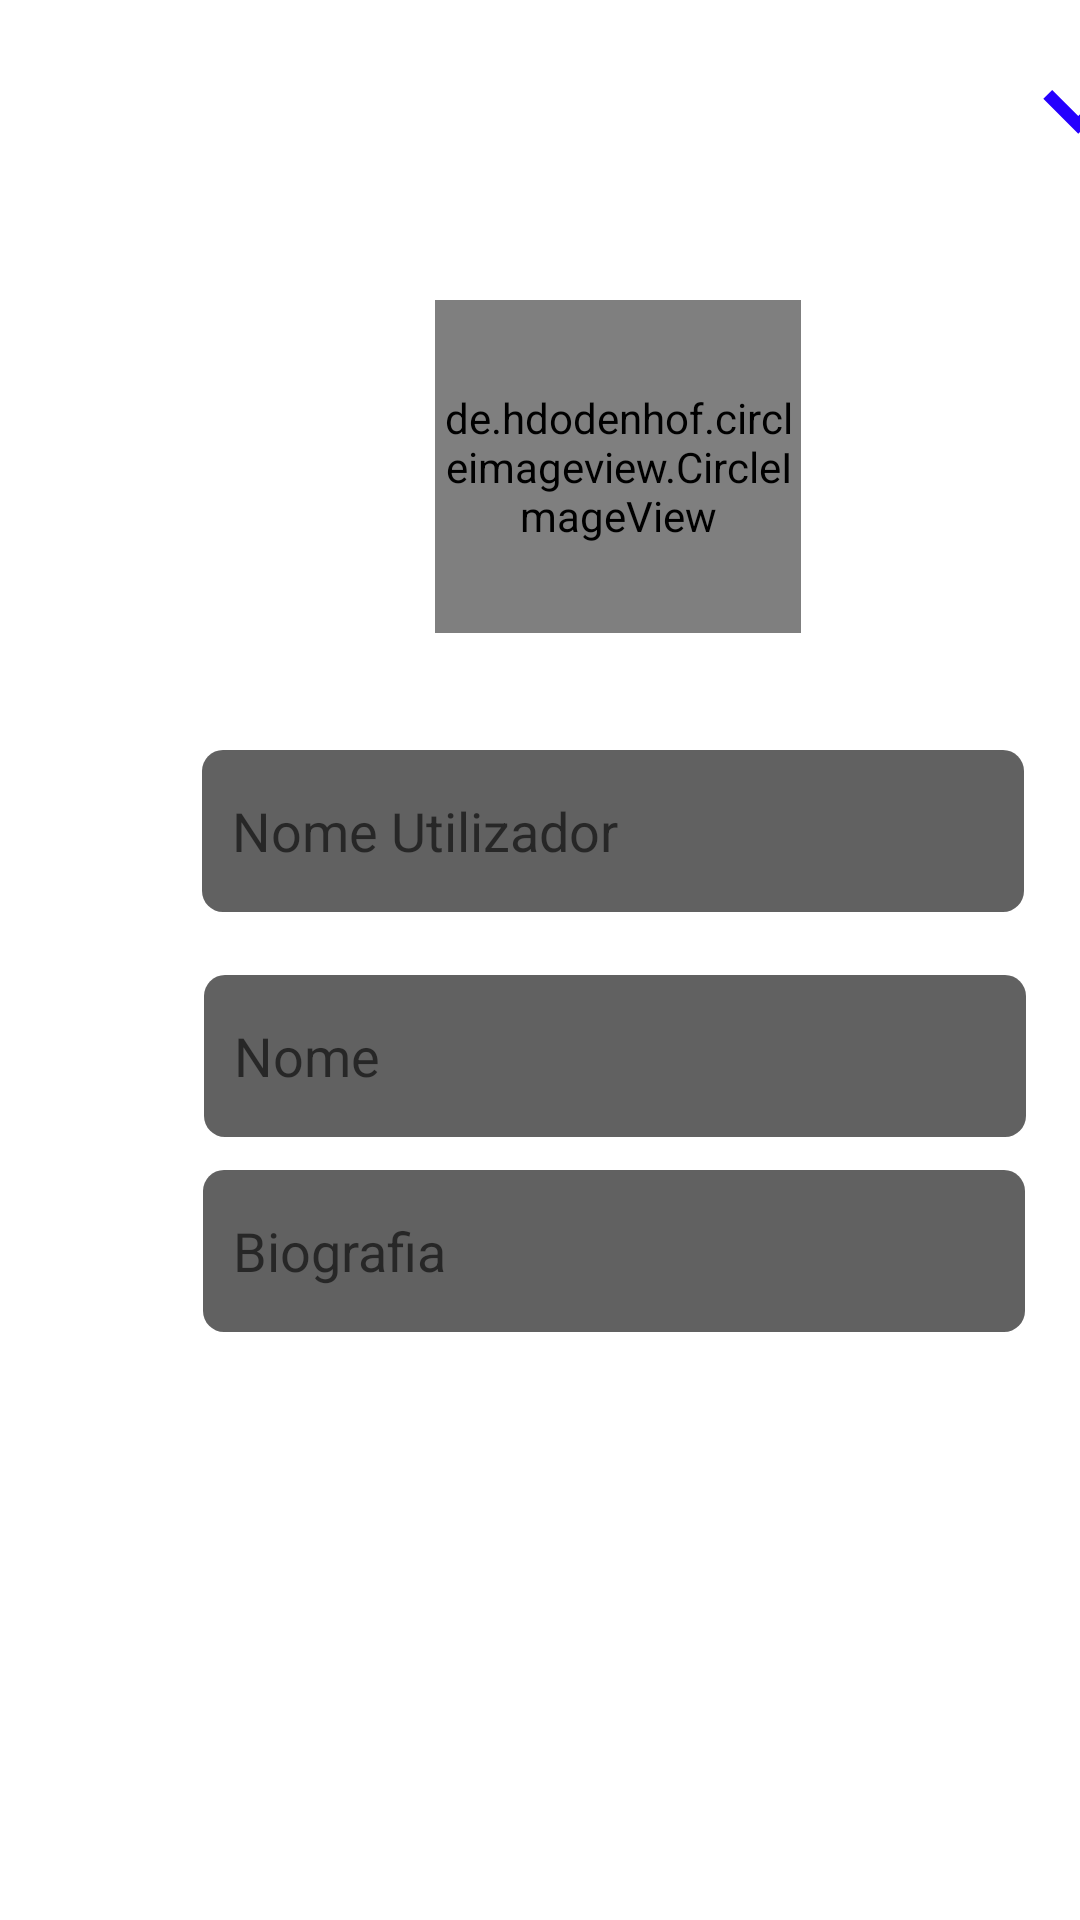

The Android layout XML behind this screen, and the referenced resources:
<!-- AndroidManifest.xml: application theme Theme.ESChat_Final_FireBase -->
<!-- res/layout/activity_editar_my_profile.xml -->
<?xml version="1.0" encoding="utf-8"?>
<LinearLayout xmlns:android="http://schemas.android.com/apk/res/android"
    xmlns:app="http://schemas.android.com/apk/res-auto"
    xmlns:tools="http://schemas.android.com/tools"
    android:layout_width="match_parent"
    android:layout_height="match_parent"
    tools:context=".EditarMyProfileActivity">



    <de.hdodenhof.circleimageview.CircleImageView
        android:id="@+id/imgEditMyProfile"
        android:layout_width="122dp"
        android:layout_height="111dp"
        android:src="@drawable/foto_sem_nada"
        android:layout_marginLeft="145dp"
        android:layout_marginTop="100dp"
        />
    <EditText
        android:id="@+id/Editnomeuse"
        android:layout_width="274dp"
        android:layout_height="54dp"
        android:layout_marginTop="250dp"
        android:layout_marginLeft="-200dp"
        android:hint="Nome Utilizador"
        android:background="@drawable/custom_edit"
        />

    <EditText
        android:id="@+id/EditBiografiaProfile"
        android:layout_width="274dp"
        android:layout_height="54dp"
        android:layout_marginLeft="-274dp"
        android:layout_marginTop="390dp"
        android:background="@drawable/custom_edit"
        android:hint="Biografia" />

    <EditText
        android:id="@+id/Editnome"
        android:layout_width="274dp"
        android:layout_height="54dp"
        android:layout_marginLeft="-274dp"
        android:layout_marginTop="325dp"
        android:background="@drawable/custom_edit"
        android:hint="Nome" />

    <ImageView
        android:id="@+id/btnclose"
        android:layout_width="50dp"
        android:layout_height="50dp"
        android:src="@drawable/ic_close_branco"
        android:layout_marginLeft="-343dp"
        android:layout_marginTop="5dp"
        />
        <TextView
            android:id="@+id/txtEditarprofile"
            android:layout_width="wrap_content"
            android:layout_height="wrap_content"
            android:text="Editar Perfil"
            android:textStyle="bold"
            android:textSize="20dp"
            android:layout_marginLeft="20dp"
            android:textColor="@color/white"
            android:layout_marginTop="3dp"
            />
    <ImageView
        android:id="@+id/btnconfirmar"
        android:layout_width="50dp"
        android:layout_height="50dp"
        android:src="@drawable/ic_check_24_azul"
        android:layout_marginLeft="165dp"
        android:layout_marginTop="5dp"
        />














</LinearLayout>
<!-- resources referenced by this layout -->
<resources>
  <!-- drawable custom_edit (drawable) -->
  <?xml version="1.0" encoding="utf-8"?>
  <shape xmlns:android="http://schemas.android.com/apk/res/android" android:shape="rectangle">
      <solid android:color="#616161"/>
      <corners  android:radius="7dp"/>
      <size android:height="54dp"/>
      <size android:width="274dp"/>
      <padding android:left="10dp"/>
  
  </shape>
  <!-- drawable foto_sem_nada: jpeg bitmap (drawable, 14437 bytes) -->
  <!-- drawable ic_check_24_azul (drawable) -->
  <vector android:height="24dp" android:tint="#2500FE"
      android:viewportHeight="24" android:viewportWidth="24"
      android:width="24dp" xmlns:android="http://schemas.android.com/apk/res/android">
      <path android:fillColor="@android:color/white" android:pathData="M9,16.17L4.83,12l-1.42,1.41L9,19 21,7l-1.41,-1.41z"/>
  </vector>
  <style name="Theme.ESChat_Final_FireBase" parent="Theme.MaterialComponents.DayNight.DarkActionBar">
          
          <item name="colorPrimary">@color/purple_500</item>
          <item name="colorPrimaryVariant">@color/purple_700</item>
          <item name="colorOnPrimary">@color/white</item>
          
          <item name="colorSecondary">@color/teal_200</item>
          <item name="colorSecondaryVariant">@color/teal_700</item>
          <item name="colorOnSecondary">@color/black</item>
          
          <item name="android:statusBarColor">?attr/colorPrimaryVariant</item>
          
      </style>
  <!-- not gathered from this repository: default colours our renderer supplied (Android Studio template values) -->
  <color name="purple_500">#FF6200EE</color>
  <color name="purple_700">#FF3700B3</color>
  <color name="teal_200">#FF03DAC5</color>
  <color name="teal_700">#FF018786</color>
  <color name="black">#FF000000</color>
  <color name="white">#FFFFFFFF</color>
</resources>
